Run: headless pygame with SDL's dummy video driver; simulated clock (each Clock.tick advances the game by its frame time, no real sleeping); random seed 0; keys injected as events and as key.get_pressed() state; no mouse input; restart key C tapped at the start of phases 3 and 4.
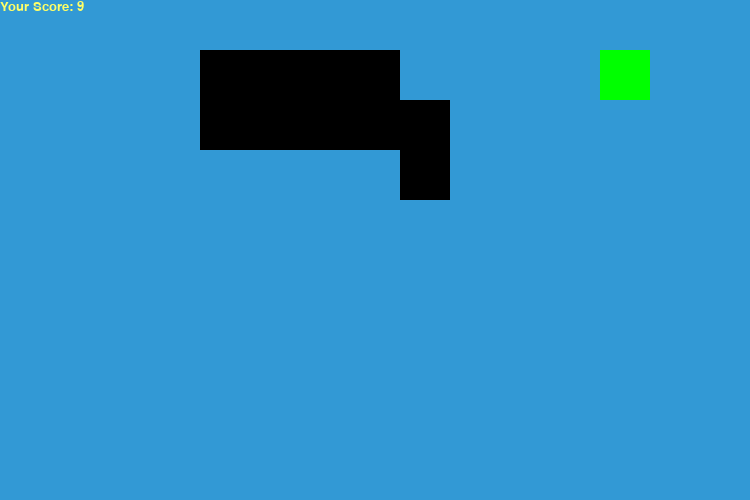
Frame 1 of 4 · flips 1–60 · no input
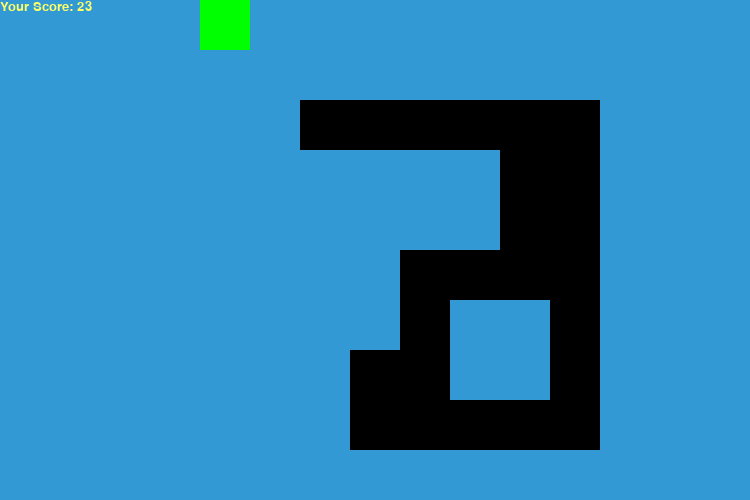
Frame 2 of 4 · flips 61–180 · tapped SPACE, RETURN · held RIGHT (→), D
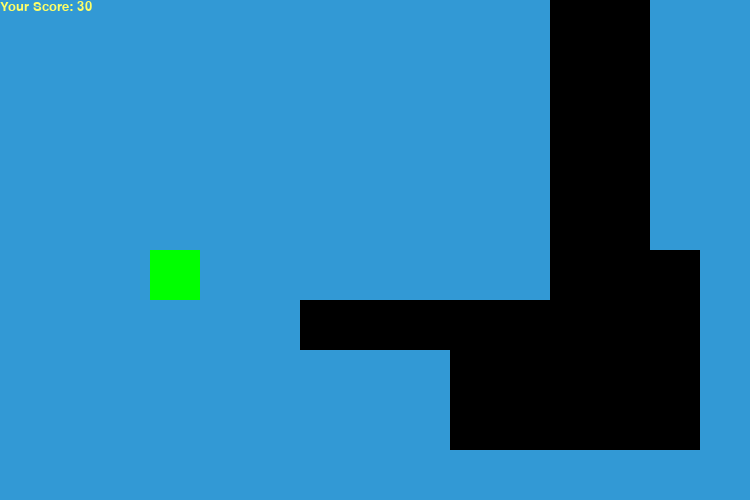
Frame 3 of 4 · flips 181–300 · tapped C · held DOWN (↓), S
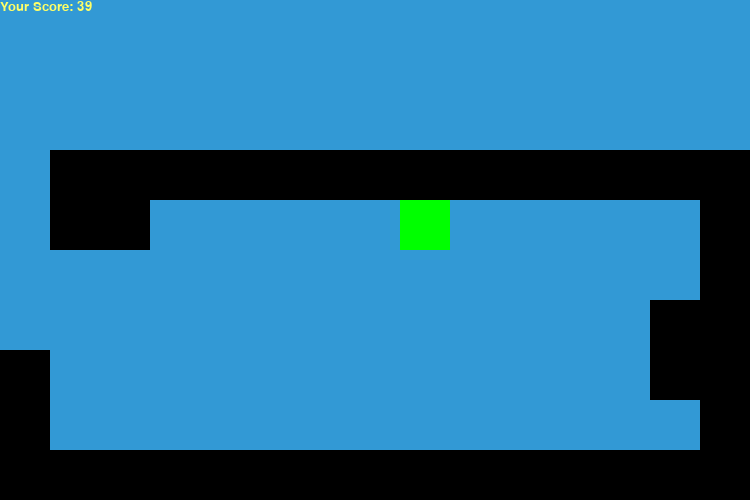
Frame 4 of 4 · flips 301–420 · tapped C · held LEFT (←), A, UP (↑), W

The pygame program that drew these frames:

import pygame
import time
import random
pygame.init()
white = (255, 255, 255)
yellow = (255, 255, 102)
black = (0, 0, 0)
red = (213, 50, 80)
green = (0, 255, 0)
blue = (50, 153, 213)
HEIGHT = 10 #chiều cao cửa sổ
WIDTH = 15 #chiều rộng cửa sổ
FIELD_SIZE = HEIGHT * WIDTH #kích thước ma trận trò chơi
HEAD = 0 #chỉ số đầu rắn
FOOD = 0 #trạng thái thức ăn của rắn
UNDEFINED = (HEIGHT + 1) * (WIDTH + 1) #trạng thái các ô chưa được duyệt
SNAKE = 2 * UNDEFINED #trạng thái các ô thuộc thân rắn
LEFT = -1 #Trái
RIGHT = 1 #Phải
UP = -WIDTH #Trên
DOWN = WIDTH #Dưới

ERR = -2333 #hằng số đại diện cho lỗi
MOV = [LEFT, RIGHT, UP, DOWN] #các hướng di chuyển của rắn

SNAKE_BLOCK = 50 #kích thước thân rắn
SNAKE_SPEED = 5 #tốc độ rắn

FONT_STYLE = pygame.font.SysFont("bahnschrift", 12) 
SCORE_FONT = pygame.font.SysFont("comicsansms", 20)

def initial_game():
    global board, snake, snake_size, tmpboard, tmpsnake, tmpsnake_size, food,best_move
    board = [0] * FIELD_SIZE #[0,0,0,……]
    snake = [0] * (FIELD_SIZE+1)
    snake[HEAD] = 1*WIDTH+1
    snake_size = 1

    tmpboard = [0] * FIELD_SIZE
    tmpsnake = [0] * (FIELD_SIZE+1)
    tmpsnake[HEAD] = 1*WIDTH+1
    tmpsnake_size = 1

    food = 4 * WIDTH + 7
    best_move = ERR

      
  


dis = pygame.display.set_mode((SNAKE_BLOCK*WIDTH, SNAKE_BLOCK*HEIGHT))
 
clock = pygame.time.Clock()

 

 
 
def Your_score(score):
    value = SCORE_FONT.render("Your Score: " + str(score), True, yellow)
    dis.blit(value, [0, 0])
 
 
def new_food():
    global food, snake_size, dis
    cell_free = False
    while not cell_free:
        w = random.randint(0, WIDTH-1)
        h = random.randint(0, HEIGHT-1)
        food = WIDTH*h + w
        cell_free = is_cell_free(food, snake_size, snake)
    
    
def draw():
    global SNAKE_BLOCK,snake,snake_size,food
    for idx in snake[:snake_size]:
        pygame.draw.rect(dis, black, [SNAKE_BLOCK*(idx%WIDTH), SNAKE_BLOCK*(idx//WIDTH), SNAKE_BLOCK, SNAKE_BLOCK])
    pygame.draw.rect(dis, green, [SNAKE_BLOCK*(food%WIDTH), SNAKE_BLOCK*(food//WIDTH), SNAKE_BLOCK, SNAKE_BLOCK])
 
 
def message(msg, color):
    mesg = FONT_STYLE.render(msg, True, color)
    dis.blit(mesg, [WIDTH*SNAKE_BLOCK / 6, HEIGHT*SNAKE_BLOCK / 3])
 
def is_move_possible(idx, move): 
    flag = False
    if move == LEFT:
        flag = True if idx%WIDTH > 0 else False
    elif move == RIGHT:
        flag = True if idx%WIDTH < (WIDTH-1) else False
    elif move == UP:
        flag = True if idx > (WIDTH-1) else False
    elif move == DOWN:
        flag = True if idx < (FIELD_SIZE-WIDTH) else False
    return flag
    
def is_cell_free(idx, psize, psnake): 
    return not (idx in psnake[:psize]) 
    
def board_BFS(pfood, psnake, pboard):
    queue = []
    queue.append(pfood)
    inqueue = [0] * FIELD_SIZE
    found = False
    while len(queue)!=0: 
        idx = int(queue.pop(0))
        if inqueue[idx] == 1: 
            continue
        inqueue[idx] = 1
        for i in range(4):
            if is_move_possible(idx, MOV[i]):
                if idx + MOV[i] == psnake[HEAD]:
                    found = True
                if pboard[idx+MOV[i]] < SNAKE: 
                    if pboard[idx+MOV[i]] > pboard[idx]+1:
                        pboard[idx+MOV[i]] = pboard[idx] + 1
                    if inqueue[idx+MOV[i]] == 0:
                        queue.append(idx+MOV[i])
    return found
    
def is_tail_reachable(): 
    global tmpboard, tmpsnake, food, tmpsnake_size
    tmpboard[tmpsnake[tmpsnake_size-1]] = FOOD 
    tmpboard[food] = SNAKE 
    result = board_BFS(tmpsnake[tmpsnake_size-1], tmpsnake, tmpboard) 
    for i in range(4): 
        if is_move_possible(tmpsnake[HEAD], MOV[i]) and tmpsnake[HEAD]+MOV[i]==tmpsnake[tmpsnake_size-1] and tmpsnake_size>3:
            result = False
    return result

def make_move(move):
    global snake, board, snake_size, score
    shift_array(snake, snake_size)
    snake[HEAD] += move
    p = snake[HEAD]
    
    if snake[HEAD] == food:
        board[snake[HEAD]] = SNAKE 
        snake_size += 1
        if snake_size < FIELD_SIZE: new_food()
    else: 
        board[snake[HEAD]] = SNAKE 
        board[snake[snake_size]] = UNDEFINED 
    
def board_reset(psnake, psize, pboard):
    for i in range(FIELD_SIZE):
        if i == food:
            pboard[i] = FOOD
        elif is_cell_free(i, psize, psnake): 
            pboard[i] = UNDEFINED
        else:
            pboard[i] = SNAKE
            
def find_safe_way():
    global snake, board
    safe_move = ERR
    virtual_shortest_move() 
    if is_tail_reachable(): 
        return choose_shortest_safe_move(snake, board)
    safe_move = follow_tail()
    return safe_move
    
def shift_array(arr, size):
    for i in range(size, 0, -1):
        arr[i] = arr[i-1]
        
def any_possible_move():
    global food , snake, snake_size, board
    best_move = ERR
    board_reset(snake, snake_size, board)
    board_BFS(food, snake, board)
    min = SNAKE

    for i in range(4):
        if is_move_possible(snake[HEAD], MOV[i]) and board[snake[HEAD]+MOV[i]]<min:
            min = board[snake[HEAD]+MOV[i]]
            best_move = MOV[i]
    return best_move
    
def follow_tail():
    global tmpboard, tmpsnake, food, tmpsnake_size
    tmpsnake_size = snake_size
    tmpsnake = snake[:]
    board_reset(tmpsnake, tmpsnake_size, tmpboard) 
    tmpboard[tmpsnake[tmpsnake_size-1]] = FOOD
    tmpboard[food] = SNAKE
    board_BFS(tmpsnake[tmpsnake_size-1], tmpsnake, tmpboard) 
    tmpboard[tmpsnake[tmpsnake_size-1]] = SNAKE 
    return choose_longest_safe_move(tmpsnake, tmpboard) 
    
def virtual_shortest_move():
    global snake, board, snake_size, tmpsnake, tmpboard, tmpsnake_size, food
    tmpsnake_size = snake_size
    tmpsnake = snake[:] 
    tmpboard = board[:] 
    board_reset(tmpsnake, tmpsnake_size, tmpboard)
    
    food_eated = False
    while not food_eated:
        board_BFS(food, tmpsnake, tmpboard)    
        move = choose_shortest_safe_move(tmpsnake, tmpboard)
        shift_array(tmpsnake, tmpsnake_size)
        tmpsnake[HEAD] += move 
        if tmpsnake[HEAD] == food:
            tmpsnake_size += 1
            board_reset(tmpsnake, tmpsnake_size, tmpboard)
            tmpboard[food] = SNAKE
            food_eated = True
        else:
            tmpboard[tmpsnake[HEAD]] = SNAKE
            tmpboard[tmpsnake[tmpsnake_size]] = UNDEFINED
            
def choose_shortest_safe_move(psnake, pboard):
    best_move = ERR
    min = SNAKE
    for i in range(4):
        if is_move_possible(psnake[HEAD], MOV[i]) and pboard[psnake[HEAD]+MOV[i]]<min:
            min = pboard[psnake[HEAD]+MOV[i]]
            best_move = MOV[i]
    return best_move
    
def choose_longest_safe_move(psnake, pboard):
    best_move = ERR
    max = -1
    for i in range(4):
        if is_move_possible(psnake[HEAD], MOV[i]) and pboard[psnake[HEAD]+MOV[i]]<UNDEFINED and pboard[psnake[HEAD]+MOV[i]]>max:
            max = pboard[psnake[HEAD]+MOV[i]]
            best_move = MOV[i]
    return best_move

def gameLoop():
    game_over = False
    game_close = False
 
    initial_game()
 
    while not game_over:
        
        while game_close == True:
            dis.fill(blue)
            message("You Lost! Press C-Play Again or Q-Quit", red)
            Your_score(snake_size - 1)
            pygame.display.update()
 
            for event in pygame.event.get():
                if event.type == pygame.KEYDOWN:
                    if event.key == pygame.K_q or event.key == pygame.K_ESCAPE:
                        game_over = True
                        game_close = False
                    if event.key == pygame.K_c:
                        gameLoop()
 
        for event in pygame.event.get():
            if event.type == pygame.QUIT:
                game_over = True
            
            if event.type == pygame.KEYDOWN:
                if event.key == pygame.K_ESCAPE:
                    game_over = True
        
        board_reset(snake, snake_size, board)
        
        if board_BFS(food, snake, board):
            best_move  = find_safe_way()
        else:
            best_move = follow_tail()
        if best_move == ERR:
            best_move = any_possible_move()
            
        if best_move != ERR: 
            make_move(best_move)
        else:
            game_close = True
        
        dis.fill(blue)
        
        draw()
        Your_score(snake_size - 1)
 
        pygame.display.update()
 
        clock.tick(SNAKE_SPEED)
 
    pygame.quit()
    quit()
 
 
gameLoop()
